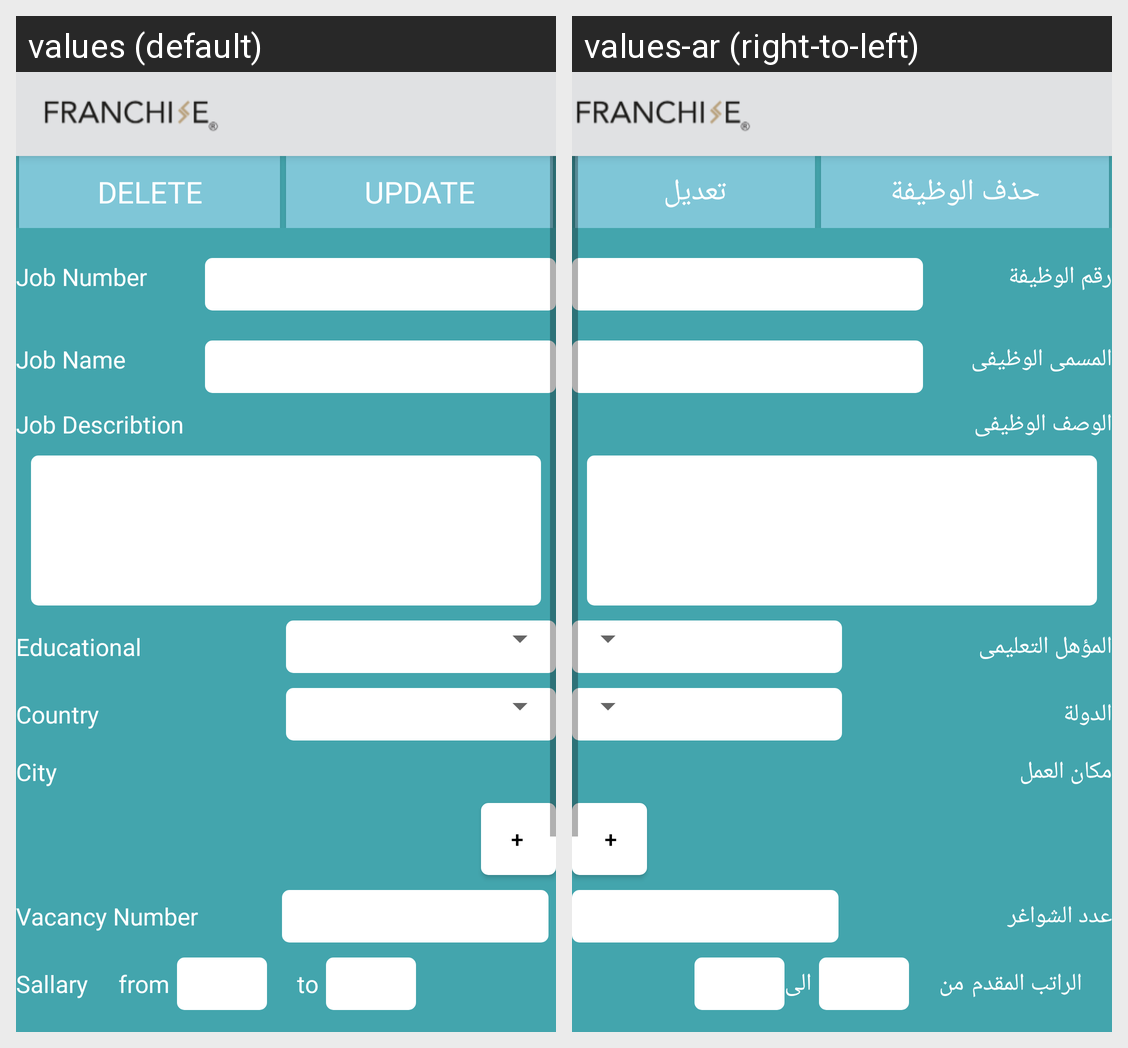

The Android screen above is rendered under two locales of the same app. Produce the string resources it draws, with the default and per-locale values.
Android screen res/layout/activity_jobs_info.xml rendered under 2 locales, left to right: values (default), values-ar (right-to-left). Device: Nexus 5 (rendered at 1080×1920; each locale shown at half size, 540×960, under a caption strip naming it); theme AppTheme.
Strings drawn on this screen, with the default value and each locale's value (text and hints the layout hard-codes, and strings that could not be matched under every locale, appear in the picture but are not listed):

delete_job
  values: Delete
  values-ar: حذف الوظيفة

update
  values: Update
  values-ar: تعديل

job_number
  values: Job Number
  values-ar: رقم الوظيفة

job_name
  values: Job Name
  values-ar: المسمى الوظيفى

job_describtion
  values: Job Describtion
  values-ar: الوصف الوظيفى

Educational_qualification
  values: Educational
  values-ar: المؤهل التعليمى

country
  values: Country
  values-ar: الدولة

job_place
  values: City
  values-ar: مكان العمل

vacancy
  values: Vacancy Number
  values-ar: عدد الشواغر

job_sallary
  values: Sallary
  values-ar: الراتب المقدم

from
  values: from
  values-ar: من

to
  values: to
  values-ar: الى
